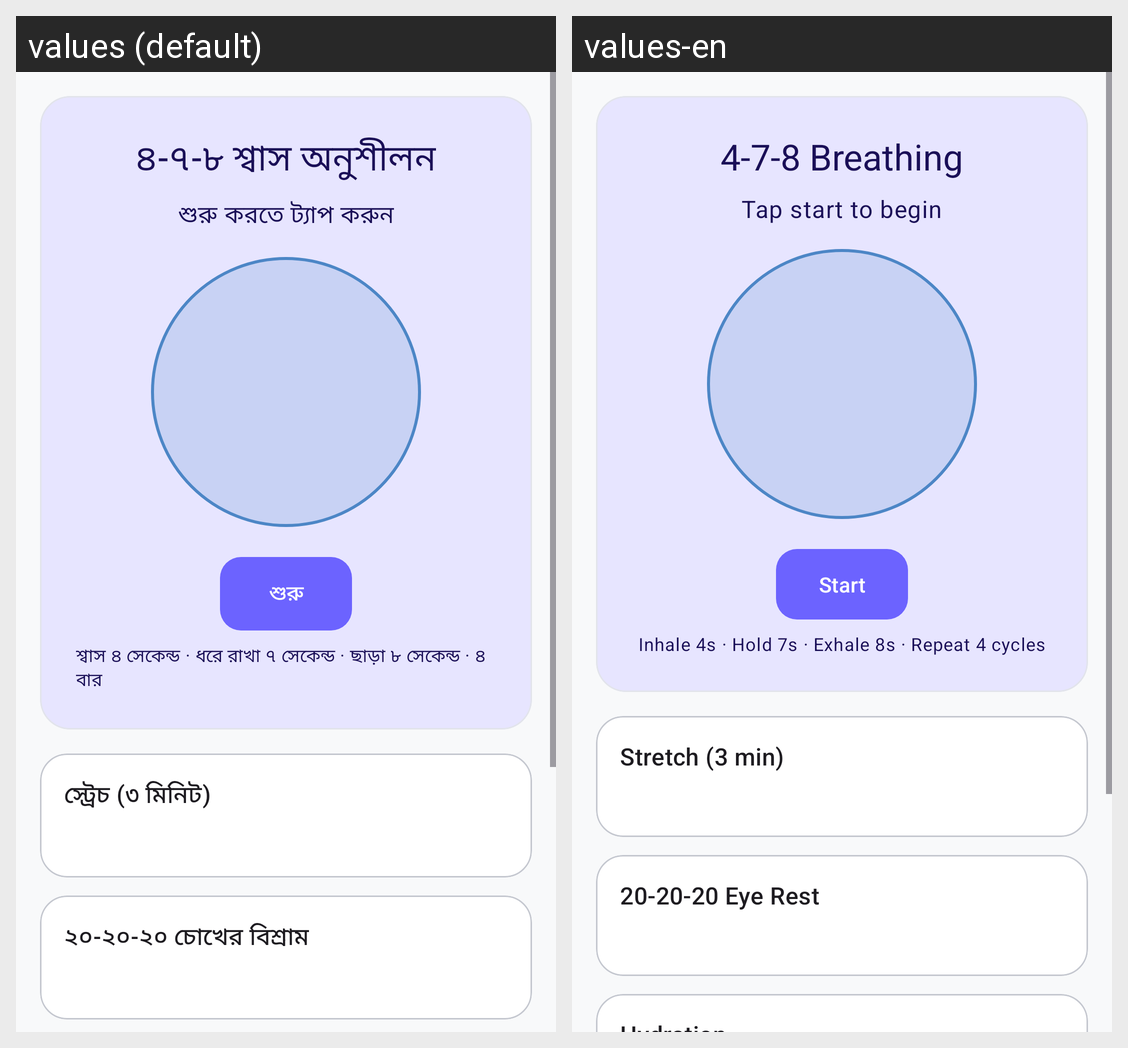

Here is an Android app screen in its default locale and in the app's own translations. Write out the translated-string differences for the strings that appear on this screen.
Android screen res/layout/fragment_break_coach.xml rendered under 2 locales, left to right: values (default), values-en. Device: Nexus 5 (rendered at 1080×1920; each locale shown at half size, 540×960, under a caption strip naming it); theme Theme.StudyMaster.
Strings drawn on this screen, with the default value and each locale's value (text and hints the layout hard-codes, and strings that could not be matched under every locale, appear in the picture but are not listed):

break_breathing_title
  values: ৪-৭-৮ শ্বাস অনুশীলন
  values-en: 4-7-8 Breathing

break_breathing_ready
  values: শুরু করতে ট্যাপ করুন
  values-en: Tap start to begin

break_breathing_start
  values: শুরু
  values-en: Start

break_breathing_hint
  values: শ্বাস ৪ সেকেন্ড · ধরে রাখা ৭ সেকেন্ড · ছাড়া ৮ সেকেন্ড · ৪ বার
  values-en: Inhale 4s · Hold 7s · Exhale 8s · Repeat 4 cycles

break_stretch_title
  values: স্ট্রেচ (৩ মিনিট)
  values-en: Stretch (3 min)

break_eye_title
  values: ২০-২০-২০ চোখের বিশ্রাম
  values-en: 20-20-20 Eye Rest
